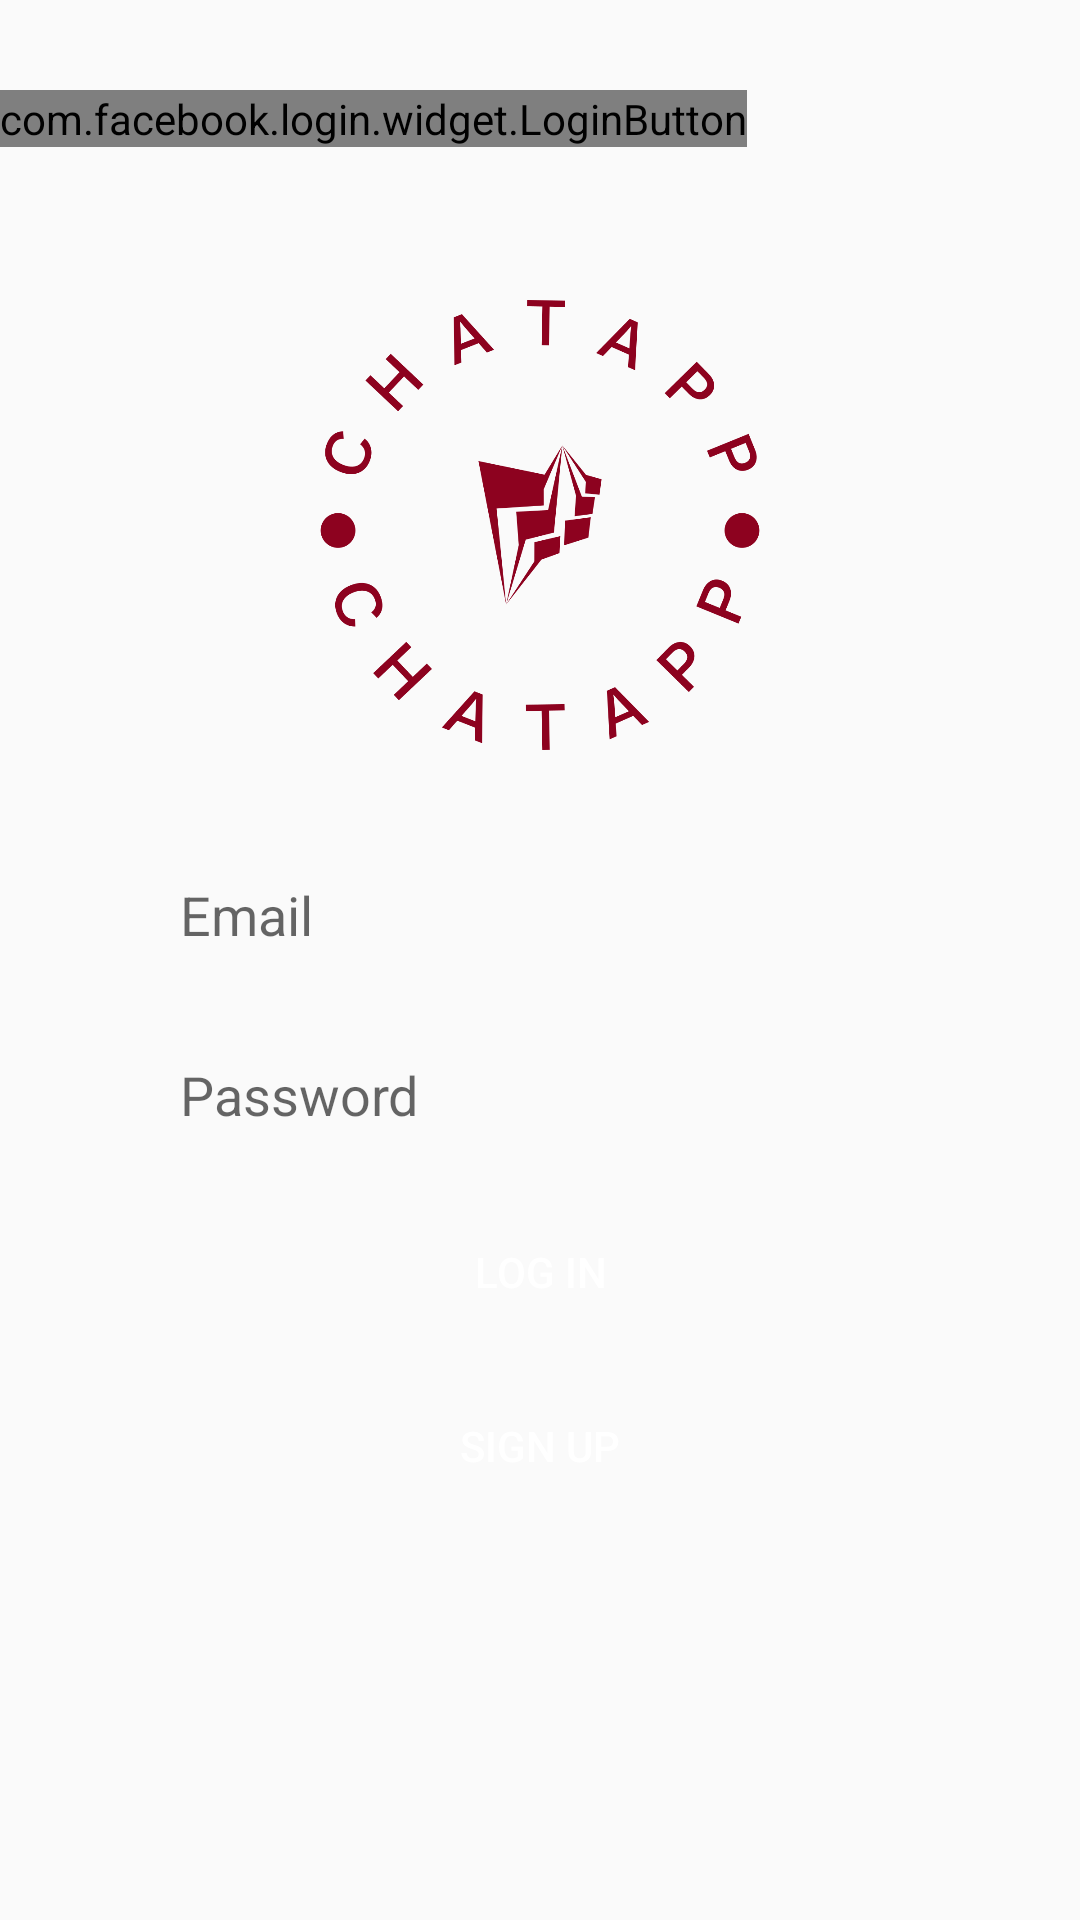

Android layout source for this screen:
<!-- AndroidManifest.xml: application theme Theme.Chataapp -->
<!-- res/layout/activity_login.xml -->
<?xml version="1.0" encoding="utf-8"?>
<RelativeLayout xmlns:android="http://schemas.android.com/apk/res/android"
    xmlns:app="http://schemas.android.com/apk/res-auto"
    xmlns:tools="http://schemas.android.com/tools"
    android:layout_width="match_parent"
    android:layout_height="match_parent"
    tools:context=".Login">
    
    <ImageView
        android:id="@+id/appLogo"
        android:layout_width="150dp"
        android:layout_height="150dp"
        android:src="@drawable/logo_chatapp"
        android:layout_centerHorizontal="true"
        android:layout_marginTop="100dp"/>

    <EditText
        android:id="@+id/edt_email"
        android:layout_width="match_parent"
        android:layout_height="50dp"
        android:layout_below="@id/appLogo"
        android:layout_marginTop="30dp"
        android:hint="Email"
        android:paddingLeft="10dp"
        android:background="@drawable/edt_background"
        android:layout_marginLeft="50dp"
        android:layout_marginRight="50dp"/>

    <EditText
        android:id="@+id/edt_password"
        android:layout_width="match_parent"
        android:layout_height="50dp"
        android:layout_below="@id/edt_email"
        android:layout_marginTop="10dp"
        android:hint="Password"
        android:paddingLeft="10dp"
        android:background="@drawable/edt_background"
        android:layout_marginLeft="50dp"
        android:layout_marginRight="50dp"
        android:inputType="textPassword"/>
    
    <Button
        android:id="@+id/btn_login"
        android:layout_width="100dp"
        android:layout_height="wrap_content"
        android:layout_below="@id/edt_password"
        android:text="Log In"
        android:background="@drawable/btn_background"
        android:textColor="@color/white"
        android:layout_centerHorizontal="true"
        android:layout_marginTop="10dp"/>

    <Button
        android:id="@+id/btn_signup"
        android:layout_width="100dp"
        android:layout_height="wrap_content"
        android:layout_below="@id/btn_login"
        android:text="Sign UP"
        android:background="@drawable/btn_background"
        android:textColor="@color/white"
        android:layout_centerHorizontal="true"
        android:layout_marginTop="10dp"/>

    <com.facebook.login.widget.LoginButton
        android:id="@+id/login_button"
        android:layout_width="wrap_content"
        android:layout_height="wrap_content"
        android:layout_gravity="center_horizontal"
        android:layout_marginTop="30dp"
        android:layout_marginBottom="30dp" />

</RelativeLayout>
<!-- resources referenced by this layout -->
<resources>
  <color name="white">#FFFFFFFF</color>
  <!-- drawable logo_chatapp: png bitmap (drawable, 56679 bytes) -->
  <style name="Theme.Chataapp" parent="Theme.AppCompat.Light">
          
          <item name="colorPrimary">@color/purple_500</item>
          <item name="colorPrimaryVariant">@color/purple_700</item>
          <item name="colorOnPrimary">@color/white</item>
          
          <item name="colorSecondary">@color/teal_200</item>
          <item name="colorSecondaryVariant">@color/teal_700</item>
          <item name="colorOnSecondary">@color/black</item>
          
          <item name="android:statusBarColor">?attr/colorPrimaryVariant</item>
          
      </style>
  <color name="purple_500">#FF6200EE</color>
  <color name="purple_700">#FF3700B3</color>
  <color name="teal_200">#FF03DAC5</color>
  <color name="teal_700">#FF018786</color>
  <color name="black">#FF000000</color>
</resources>
